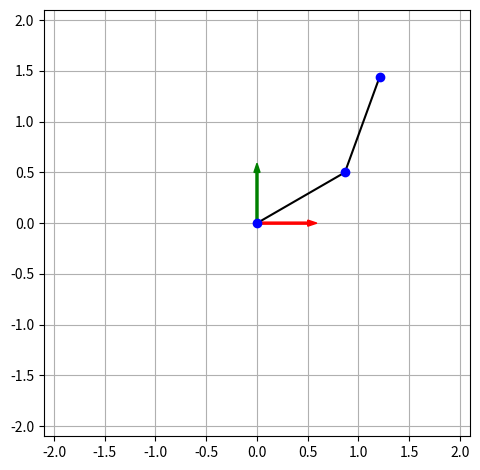
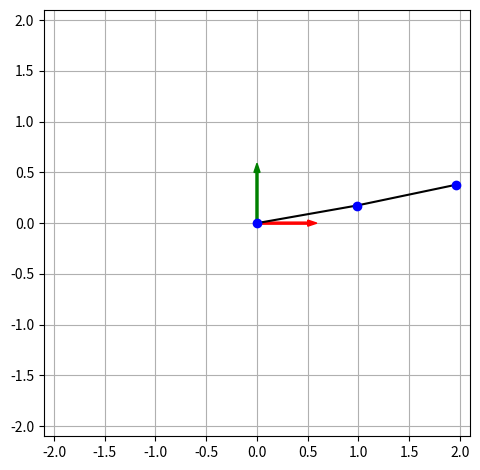

Write Python code to recreate these figures, in order.
import numpy as np
from numpy import sin, cos
import matplotlib.pyplot as plt
from matplotlib.animation import FuncAnimation

"""

Model for a 2-dof plannar robot. This follows the notation and
[redacted]
[redacted]

https://www.youtube.com/watch?v=jVu-Hijns70&list=PLggLP4f-rq02vX0OQQ5vrCxbJrzamYDfx

"""

g = 9.81
L1 = 1.
L2 = 1.
m1 = 1.5
m2 = 1
Fd1 = 1
Fd2 = 1
theta1_lim = np.deg2rad([-135., 135.])
theta2_lim = np.deg2rad([-135., 135.])

def x1(theta1, theta2):
    return L1*cos(theta1)

def y1(theta1, theta2):
    return L1*sin(theta1)

def dx1(theta1, theta2, dtheta1, dtheta2):
    return -L1*sin(theta1)*dtheta1

def dy1(theta1, theta2, dtheta1, dtheta2):
    return L1*cos(theta1)*dtheta1

def x2(theta1, theta2):
    return L1*cos(theta1) + L2*cos(theta1+theta2)

def y2(theta1, theta2):
    return L1*sin(theta1) + L2*sin(theta1+theta2)

def dx2(theta1, theta2, dtheta1, dtheta2):
    return (-L1*sin(theta1) - L2*sin(theta1+theta2))*dtheta1 + (-L2*sin(theta1+theta2))*dtheta2

def dy2(theta1, theta2, dtheta1, dtheta2):
    return (L1*cos(theta1) + L2*cos(theta1+theta2))*dtheta1 + (L2*cos(theta1+theta2))*dtheta2

def J(theta1, theta2):
    return np.array([
        [-L1*sin(theta1) - L2*sin(theta1+theta2), -L2*sin(theta1+theta2)],
        [L1*cos(theta1) + L2*cos(theta1+theta2), L2*cos(theta1+theta2)],
    ])

def K1(theta1, theta2, dtheta1, dtheta2):
    return 0.5*m1*(dx1(theta1, theta2, dtheta1, dtheta2)**2 + dy1(theta1, theta2, dtheta1, dtheta2)**2)

def K2(theta1, theta2, dtheta1, dtheta2):
    return 0.5*m2*(dx2(theta1, theta2, dtheta1, dtheta2)**2 + dy2(theta1, theta2, dtheta1, dtheta2)**2)

def P1(theta1, theta2):
    return m1*g*y1(theta1, theta2)

def P2(theta1, theta2):
    return m2*g*y2(theta1, theta2)

def Lag(theta1, theta2, dtheta1, dtheta2):
    return (K1(theta1, theta2, dtheta1, dtheta2) - P1(theta1, theta2, dtheta1, dtheta2)) + (K2(theta1, theta2, dtheta1, dtheta2) - P2(theta1, theta2, dtheta1, dtheta2))

def tau1(theta1, theta2, dtheta1, dtheta2, ddtheta1, ddtheta2):
    term1 = (m1*L1**2 + m2*(L1**2+2*L1*L2*cos(theta2)+L2**2))*ddtheta1 + m2*(L1*L2*cos(theta2)+L2**2)*ddtheta2
    term2 = -m2*L1*L2*sin(theta2)*(2*dtheta1*dtheta2+dtheta2**2)
    term3 = (m1+m2)*L1*g*cos(theta1) + m2*g*L2*cos(theta1 + theta2)
    return term1 + term2 + term3

def tau2(theta1, theta2, dtheta1, dtheta2, ddtheta1, ddtheta2):
    term1 = m2*(L1*L2*cos(theta2)+L2**2)*ddtheta1 + m2*L2**2*ddtheta2
    term2 = m2*L1*L2*dtheta1**2*sin(theta2)
    term3 = m2*g*L2*cos(theta1+theta2)
    return term1 + term2 + term3

def M(theta1, theta2):
    return np.array([
        [m1*L1**2 + m2*(L1**2+2*L1*L2*cos(theta2)+L2**2), m2*(L1*L2*cos(theta2)+L2**2)],
        [                   m2*(L1*L2*cos(theta2)+L2**2),                     m2*L2**2],
    ])

def C(theta1, theta2, dtheta1, dtheta2):
    return np.array([-m2*L1*L2*sin(theta2)*(2*dtheta1*dtheta2+dtheta2**2), m2*L1*L2*dtheta1**2*sin(theta2)])

def gr(theta1, theta2):
    return np.array([(m1+m2)*L1*g*cos(theta1) + m2*g*L2*cos(theta1 + theta2), m2*g*L2*cos(theta1+theta2)])

def Fr(dtheta1, dtheta2):
    return np.array([Fd1*dtheta1, Fd2*dtheta2])

def FD(theta1, theta2, dtheta1, dtheta2, tau1, tau2):
    theta = np.array([theta1, theta2])
    dtheta = np.array([dtheta1, dtheta2])
    tau = np.array([tau1, tau2])
    Minv = np.linalg.inv(M(theta1, theta2))
    ddtheta = Minv @ (tau - C(theta1, theta2, dtheta1, dtheta2) - Fr(dtheta1, dtheta2) - gr(theta1, theta2))
    ddtheta1 = ddtheta[0]
    ddtheta2 = ddtheta[1]
    return ddtheta1, ddtheta2

def plot_robot(ax, theta1, theta2, set_axis_lims=True, add_coord_axis=True, grid=True):

    robot_plt, = ax.plot(
        [0, x1(theta1, theta2), x2(theta1, theta2)],
        [0, y1(theta1, theta2), y2(theta1, theta2)],
        '-ok', markerfacecolor='blue', markeredgecolor='blue',
        zorder=3,
    )

    if add_coord_axis:
        zorder = 2
        ax.arrow(0, 0, 0, 0.5*L1, width=0.02, zorder=zorder, facecolor='green', edgecolor='green')
        ax.arrow(0, 0, 0.5*L1, 0, width=0.02, zorder=zorder, facecolor='red', edgecolor='red')

    if grid:
        ax.grid(zorder=1)

    if set_axis_lims:
        factor = 1.05
        d = (L1+L2)*factor
        ax.set_xlim(-d, d)
        ax.set_ylim(-d, d)
        ax.set_aspect('equal')

    return robot_plt

def plot_trajectory(t, Theta1, Theta2, dTheta1=None, dTheta2=None, ddTheta1=None, ddTheta2=None, grid=True):
    nrows = 2
    if dTheta1 is not None:
        assert dTheta2 is not None, "both dTheta1 and dTheta2 must be given, or neither"
        nrows += 2
    if ddTheta1 is not None:
        assert ddTheta2 is not None, "both ddTheta1 and ddTheta2 must be given, or neither"        
        nrows += 2

    fig, ax = plt.subplots(nrows, 1, sharex=True, tight_layout=True)

    iplt = 0
    ax[iplt].plot(t, Theta1)
    ax[iplt].set_ylabel('Theta1')
    
    ax[iplt+1].plot(t, Theta2)
    ax[iplt+1].set_ylabel('Theta2')    

    if dTheta1 is not None:
        iplt += 2
        ax[iplt].plot(t, dTheta1)
        ax[iplt].set_ylabel('dTheta1')

        ax[iplt+1].plot(t, dTheta2)
        ax[iplt+1].set_ylabel('dTheta2')

    if ddTheta1 is not None:
        iplt += 2        
        ax[iplt].plot(t, ddTheta1)
        ax[iplt].set_ylabel('ddTheta1')

        ax[iplt+1].plot(t, ddTheta2)
        ax[iplt+1].set_ylabel('ddTheta2')

    ax[-1].set_xlabel('Time')

    if grid:
        for a in ax.flatten():
            a.grid()

        
def animate_robot(Theta1, Theta2, **kwargs):

    interval = 50
    if 'interval' in kwargs:
        interval = kwargs.pop('interval')

    Theta1 = Theta1.flatten()
    Theta2 = Theta2.flatten()
    assert Theta1.shape[0] == Theta2.shape[0], "Theta1 and Theta2 should have the same length"

    fig, ax = plt.subplots(tight_layout=True)
    robot_plt = plot_robot(ax, Theta1[0], Theta2[1], **kwargs)

    def init():
        return (robot_plt,)

    def update(frame):
        return (plot_robot(ax, Theta1[frame], Theta2[frame]),)

    FuncAnimation(
        fig, update,
        frames=range(Theta1.shape[0]),
        blit=True,
        init_func=init,
        interval=interval,
    )


def main():

    # Plot robot
    fig, ax = plt.subplots(tight_layout=True)
    plot_robot(ax, np.deg2rad(30), np.deg2rad(40))

    # Animate robot
    Theta1 = np.deg2rad(np.linspace(10, 30))
    Theta2 = np.deg2rad(np.linspace(0, 90))
    animate_robot(Theta1, Theta2)

    plt.show()

if __name__ == '__main__':
    main()
